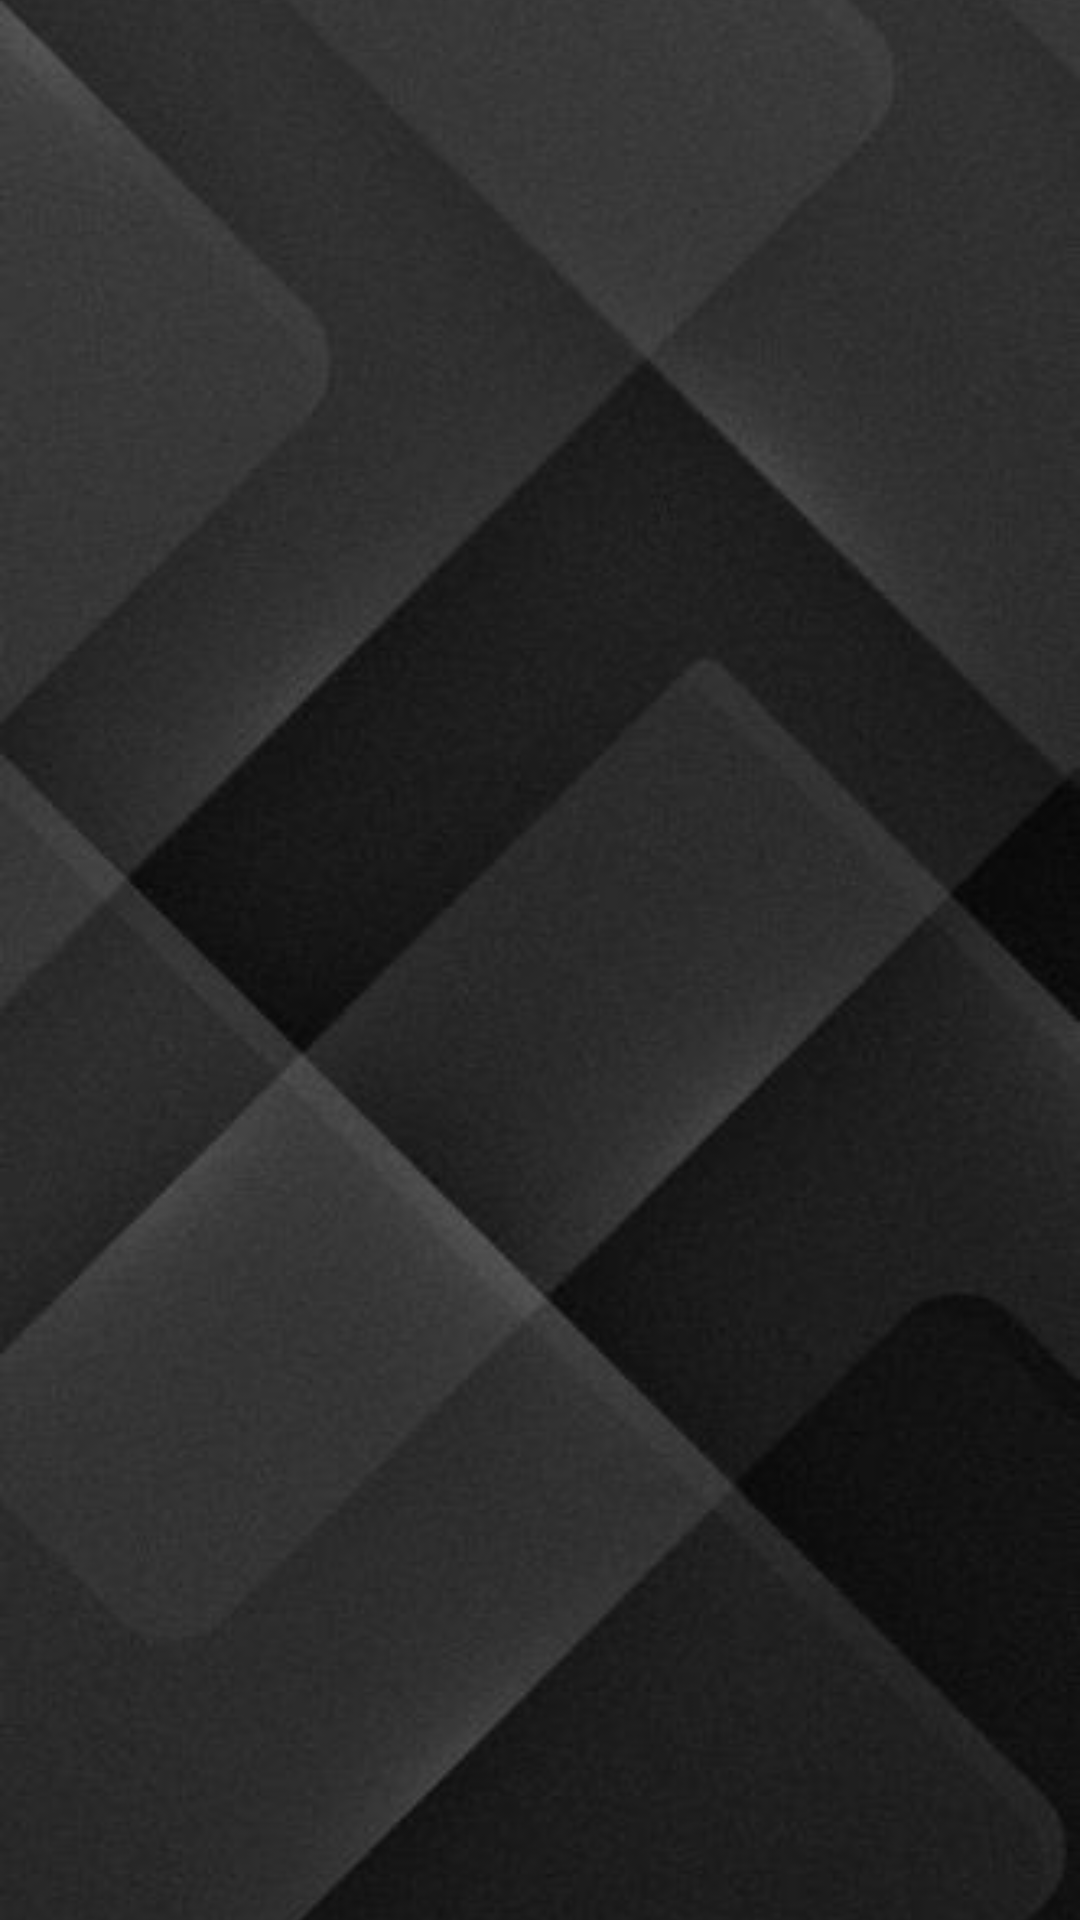

Android layout source for this screen:
<!-- AndroidManifest.xml: application theme Theme.UBB_estadistica -->
<!-- res/layout/fragment_agregar_jugador.xml -->
<?xml version="1.0" encoding="utf-8"?>
<androidx.constraintlayout.widget.ConstraintLayout xmlns:android="http://schemas.android.com/apk/res/android"
    xmlns:app="http://schemas.android.com/apk/res-auto"
    xmlns:tools="http://schemas.android.com/tools"
    android:layout_width="match_parent"
    android:layout_height="match_parent"
    tools:context=".equipo.AgregarJugadorFragment">

    <ImageView
        android:id="@+id/ImagenFondoAJE"
        android:layout_width="0dp"
        android:layout_height="0dp"
        android:scaleType="centerCrop"
        android:src="@drawable/fondo_pantalla3"
        app:layout_constraintBottom_toBottomOf="parent"
        app:layout_constraintEnd_toEndOf="parent"
        app:layout_constraintStart_toStartOf="parent"
        app:layout_constraintTop_toTopOf="parent"/>

    <ListView
        android:id="@+id/ListViewAgregarJugador"
        android:layout_width="match_parent"
        android:layout_height="match_parent"
        app:layout_constraintBottom_toBottomOf="parent"
        app:layout_constraintEnd_toEndOf="parent"
        app:layout_constraintStart_toStartOf="parent"
        app:layout_constraintTop_toTopOf="parent" />

</androidx.constraintlayout.widget.ConstraintLayout>
<!-- resources referenced by this layout -->
<resources>
  <!-- drawable fondo_pantalla3: jpg bitmap (drawable, 18674 bytes) -->
  <style name="Theme.UBB_estadistica" parent="Theme.MaterialComponents.DayNight.DarkActionBar">
          
          <item name="colorPrimary">@color/yellow_logo_500</item>
          <item name="colorPrimaryDark">@color/yellow_logo_700</item>
          <item name="colorAccent">@color/yellow_logo</item>
  
          <item name="colorPrimaryVariant">@color/yellow_logo_700</item>
          <item name="colorOnPrimary">@color/white</item>
          
          <item name="colorSecondary">@color/teal_200</item>
          <item name="colorSecondaryVariant">@color/teal_700</item>
          <item name="colorOnSecondary">@color/black</item>
          
          <item name="android:statusBarColor">@color/yellow_logo_700</item>
          
      </style>
  <color name="yellow_logo_500">#FFEB3B</color>
  <color name="yellow_logo_700">#FBC02D</color>
  <color name="yellow_logo">#F3DD2F</color>
  <color name="white">#FFFFFFFF</color>
  <color name="teal_200">#FF03DAC5</color>
  <color name="teal_700">#FF018786</color>
  <color name="black">#FF000000</color>
</resources>
